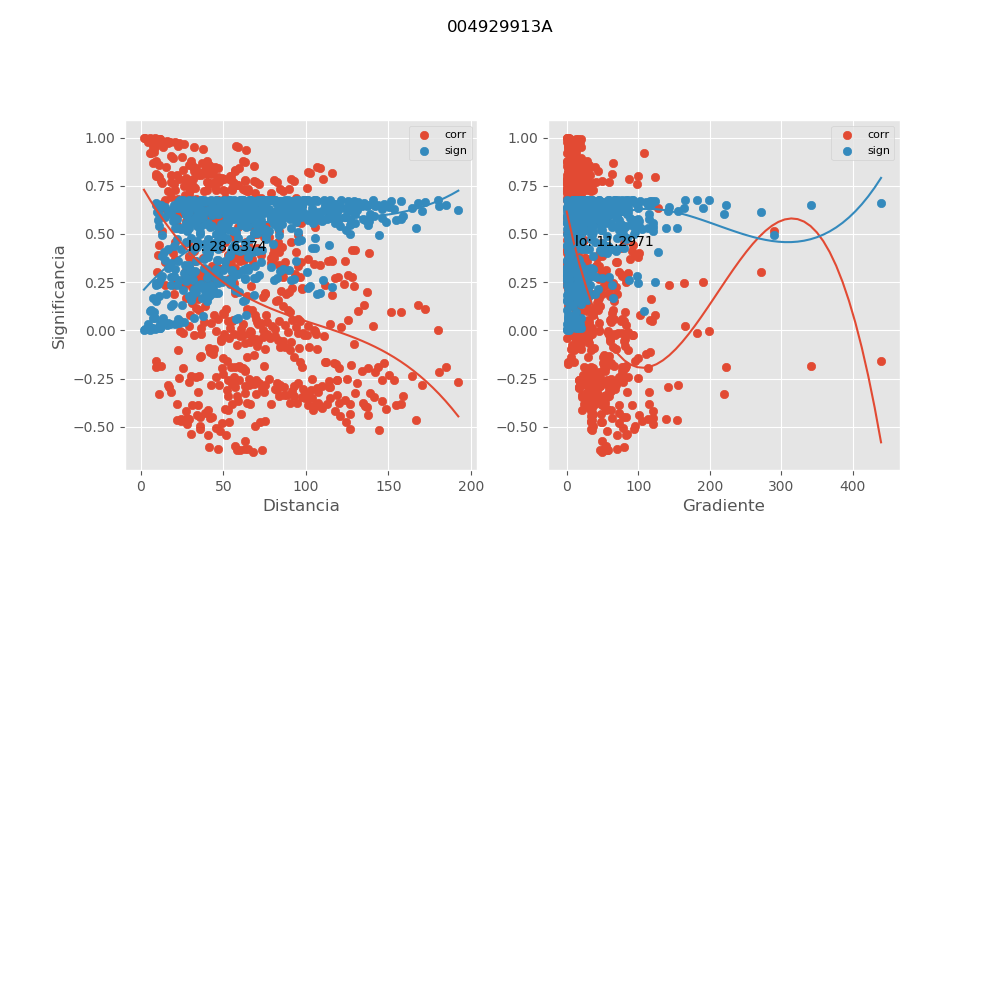

The file beside this chart, header and first rows:
, mx_co, mx_di, mx_gr, mx_si
0, 0.5165, 12.81, 290.3, 0.4945
1, 0.7684, 27.28, 59.68, 0.2762
2, 0.2966, 34.64, 86.06, 0.6151
3, 0.07793, 69.5, 102, 0.6704
4, 0.2298, 66.55, 65.93, 0.6389
5, 0.02584, 87.58, 82.89, 0.674
6, 0.186, 75.52, 70.33, 0.6511
7, -0.01428, 95.52, 77.07, 0.6743
8, 0.1522, 81.78, 66.2, 0.6589
9, -0.0255, 100.6, 67.43, 0.674
10, -0.1688, 117.4, 62.63, 0.6553
11, 0.054, 91.8, 60.04, 0.6725
12, -0.1807, 127.1, 57.65, 0.6524
13, -0.08804, 102.1, 64.11, 0.6693
14, -0.1884, 143.9, 52.42, 0.6506
15, -0.1929, 119.8, 37.04, 0.6494
16, 0.04837, 96.18, 76.21, 0.6729
17, -0.2728, 130.9, 30.28, 0.6243
18, -0.2143, 141.8, 44.96, 0.6435
19, -0.2584, 153.6, 40.79, 0.6294
20, -0.2856, 170.6, 38.97, 0.6195
21, -0.1917, 185.1, 34.55, 0.6497
22, -0.2699, 192.4, 38.54, 0.6254
23, 0.314, 43.94, 54.39, 0.608
24, 0.2871, 46.46, 51.44, 0.6189
25, 0.05121, 55.76, 116.3, 0.6727
26, -0.2109, 134, 54.04, 0.6445
27, -0.1716, 147.3, 51.33, 0.6546
28, 0.09256, 90.6, 81.12, 0.6687
29, -0.1977, 137.7, 53.6, 0.6481
30, -0.1628, 111.5, 58.37, 0.6566
31, 0.05713, 95.15, 77.04, 0.6723
32, -0.2509, 124.8, 31.76, 0.632
33, -0.239, 164.4, 39.41, 0.636
34, -0.2144, 180.8, 35.35, 0.6435
35, 0.2351, 14.66, 142.6, 0.6372
36, 0.5441, 22.03, 33.48, 0.4748
37, 0.1936, 56.92, 59.18, 0.6492
38, 0.2644, 53.75, 12.45, 0.6273
39, 0.1945, 75.02, 47.2, 0.649
40, 0.3743, 62.71, 25.41, 0.58
41, 0.1569, 83.02, 43.89, 0.6579
42, 0.4242, 68.99, 24.58, 0.5531
43, 0.1862, 88.07, 34.82, 0.6511
44, 0.004321, 104.8, 34.65, 0.6745
45, 0.3486, 79.07, 22.68, 0.5925
46, 0.03167, 114.7, 31.48, 0.6738
47, 0.1067, 89.28, 31.63, 0.6668
48, 0.09893, 131.8, 29.01, 0.6679
49, -0.09444, 107, 6.718, 0.6685
50, 0.3268, 84.85, 42.57, 0.6025
51, -0.1724, 118.1, 2.072, 0.6544
52, -0.07117, 129, 20.6, 0.6711
53, 0.0243, 140.8, 18.08, 0.6741
54, 0.09429, 157.9, 18.56, 0.6685
55, 0.1096, 172.4, 15.52, 0.6664
56, -0.000637, 179.8, 20.56, 0.6745
57, 0.1395, 31.23, 42.54, 0.6614
58, 0.115, 33.7, 39.42, 0.6656
59, 0.2223, 42.99, 64.33, 0.6412
... 570 more rows
